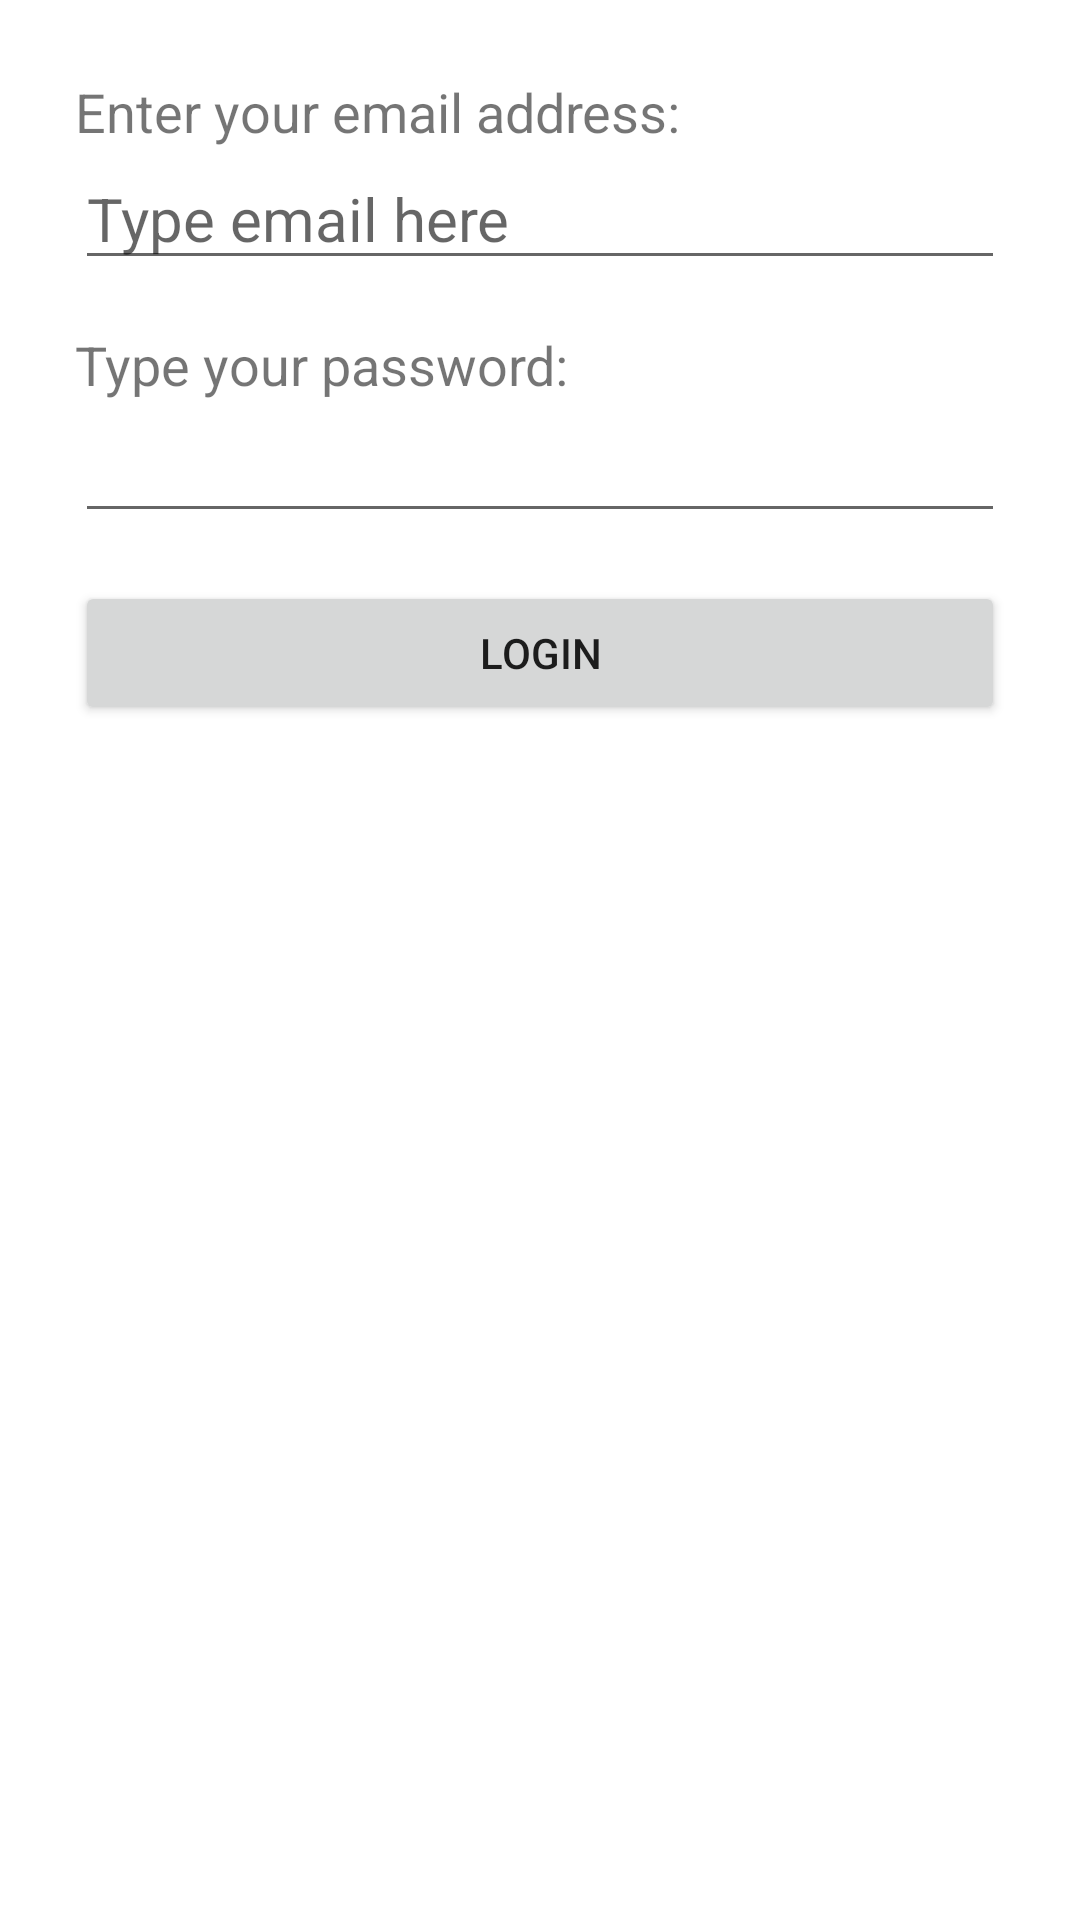

Layout XML and referenced resources for this Android screen:
<!-- AndroidManifest.xml: application theme Theme.Test2 -->
<!-- res/layout/activity_main.xml -->
<?xml version="1.0" encoding="utf-8"?>
<androidx.appcompat.widget.LinearLayoutCompat xmlns:android="http://schemas.android.com/apk/res/android"
    xmlns:tools="http://schemas.android.com/tools"
    android:layout_width="match_parent"
    android:layout_height="match_parent"
    android:orientation="vertical"
    android:padding="25dp"
    tools:context="com.cst2335Lab8.MainActivity">

    <TextView
        android:layout_width="wrap_content"
        android:layout_height="wrap_content"
        android:text="@string/email_label"
        android:textSize="18sp" />

    <androidx.appcompat.widget.AppCompatEditText
        android:id="@+id/edtEmail"
        android:layout_width="match_parent"
        android:layout_height="wrap_content"
        android:hint="@string/email_hint"
        android:inputType="textEmailAddress"
        android:textColor="@color/black"
        android:textSize="20sp" />

    <TextView
        android:layout_width="wrap_content"
        android:layout_height="wrap_content"
        android:layout_marginTop="16dp"
        android:text="@string/pwd_label"
        android:textSize="18sp" />

    <androidx.appcompat.widget.AppCompatEditText
        android:id="@+id/edtPWd"
        android:layout_width="match_parent"
        android:layout_height="wrap_content"
        android:hint=""
        android:inputType="textPassword"
        android:textColor="@color/black"
        android:textSize="20sp" />

    <androidx.appcompat.widget.AppCompatButton
        android:id="@+id/btnSubmit"
        android:layout_width="match_parent"
        android:layout_height="wrap_content"
        android:layout_marginTop="16dp"
        android:onClick="onSubmit"
        android:text="@string/Login" />
</androidx.appcompat.widget.LinearLayoutCompat>
<!-- resources referenced by this layout -->
<resources>
  <string name="Login">Login </string>
  <string name="email_hint">Type email here</string>
  <string name="email_label">Enter your email address:</string>
  <string name="pwd_label">Type your password:</string>
  <style name="Theme.Test2" parent="Theme.MaterialComponents.Light.NoActionBar">
          
          <item name="colorPrimary">@color/purple_500</item>
          <item name="colorPrimaryVariant">@color/purple_700</item>
          <item name="colorOnPrimary">@color/white</item>
      </style>
  <!-- not gathered from this repository: default colours our renderer supplied (Android Studio template values) -->
  <color name="purple_500">#FF6200EE</color>
  <color name="purple_700">#FF3700B3</color>
  <color name="black">#FF000000</color>
  <color name="white">#FFFFFFFF</color>
</resources>
